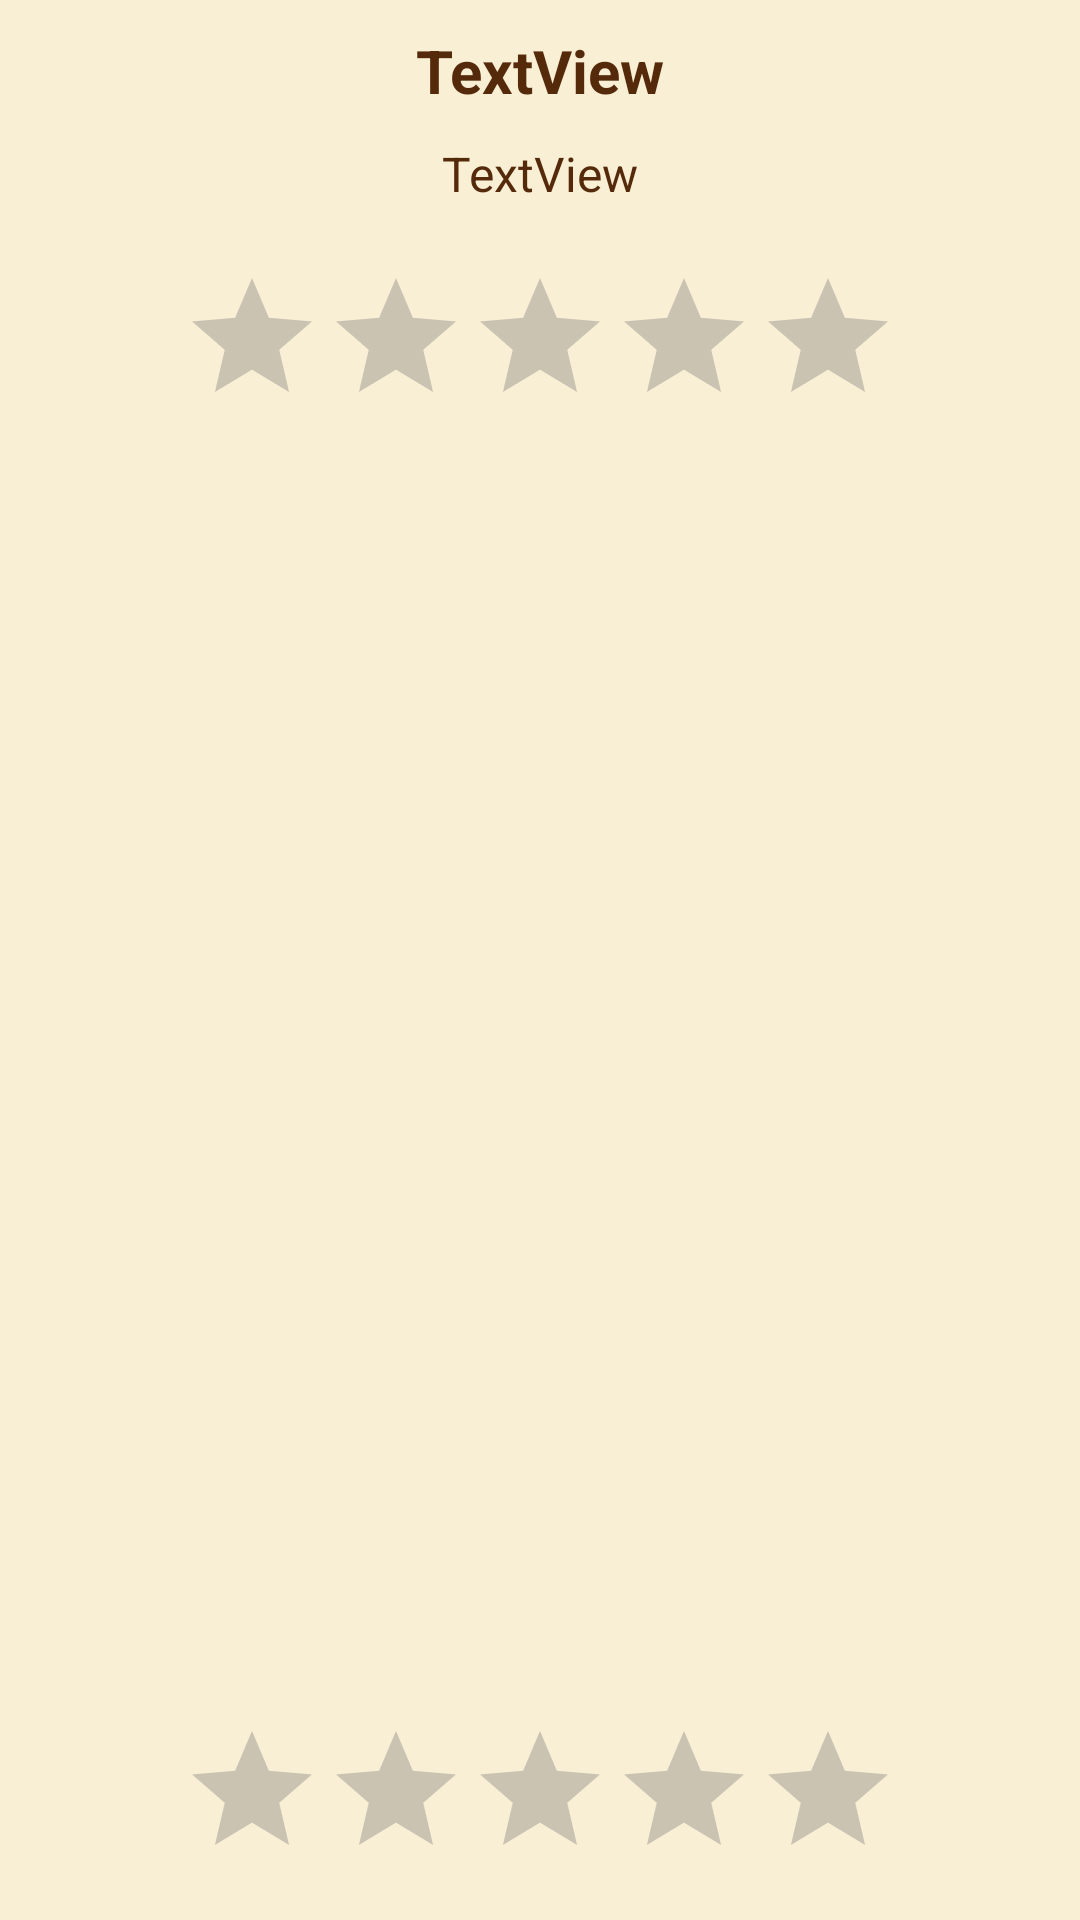

This screen was rendered from an Android layout file. Write that file and the resources it references.
<!-- AndroidManifest.xml: application theme Theme.CaravanRetrofit -->
<!-- res/layout/activity_lugar_detail.xml -->
<?xml version="1.0" encoding="utf-8"?>
<androidx.constraintlayout.widget.ConstraintLayout xmlns:android="http://schemas.android.com/apk/res/android"
    xmlns:app="http://schemas.android.com/apk/res-auto"
    xmlns:tools="http://schemas.android.com/tools"
    android:layout_width="match_parent"
    android:layout_height="match_parent"
    android:background="@color/beige"
    tools:context=".view.LugarDetailActivity">

    <TextView
        android:id="@+id/tvtitulodetail"
        android:layout_width="wrap_content"
        android:layout_height="wrap_content"
        android:layout_marginTop="10dp"
        android:text="TextView"
        android:textColor="@color/marron"
        android:textSize="20sp"
        android:textStyle="bold"
        app:layout_constraintEnd_toEndOf="parent"
        app:layout_constraintStart_toStartOf="parent"
        app:layout_constraintTop_toTopOf="parent" />

    <TextView
        android:id="@+id/tvdescripciondetail"
        android:layout_width="wrap_content"
        android:layout_height="wrap_content"
        android:layout_marginTop="10dp"
        android:textColor="@color/marron"
        android:textSize="16sp"
        android:text="TextView"
        app:layout_constraintEnd_toEndOf="parent"
        app:layout_constraintStart_toStartOf="parent"
        app:layout_constraintTop_toBottomOf="@+id/tvtitulodetail" />

    <HorizontalScrollView
        android:id="@+id/horizontalScrollView"
        android:layout_width="match_parent"
        android:layout_height="wrap_content"
        android:layout_marginTop="10dp"
        app:layout_constraintEnd_toEndOf="parent"
        app:layout_constraintStart_toStartOf="parent"
        app:layout_constraintTop_toBottomOf="@+id/tvdescripciondetail">

        <LinearLayout
            android:id="@+id/linearfotos"
            android:layout_width="match_parent"
            android:layout_height="wrap_content"
            android:orientation="horizontal">

        </LinearLayout>
    </HorizontalScrollView>

    <RatingBar
        android:id="@+id/rbcurrent"
        android:layout_width="wrap_content"
        android:layout_height="wrap_content"
        android:numStars="5"
        android:layout_marginTop="10dp"
        app:layout_constraintEnd_toEndOf="parent"
        app:layout_constraintStart_toStartOf="parent"
        app:layout_constraintTop_toBottomOf="@+id/horizontalScrollView" />

    <RatingBar
        android:id="@+id/rbvotar"
        android:layout_width="wrap_content"
        android:layout_height="wrap_content"
        android:layout_marginBottom="10dp"
        android:numStars="5"
        android:stepSize="1"
        app:layout_constraintBottom_toBottomOf="parent"
        app:layout_constraintEnd_toEndOf="parent"
        app:layout_constraintStart_toStartOf="parent" />
</androidx.constraintlayout.widget.ConstraintLayout>
<!-- resources referenced by this layout -->
<resources>
  <color name="beige">#F8EFD4</color>
  <color name="marron">#552A0B</color>
  <style name="Theme.CaravanRetrofit" parent="Base.Theme.CaravanRetrofit" />
  <style name="Base.Theme.CaravanRetrofit" parent="Theme.Material3.DayNight.NoActionBar">
          
          
          <item name="colorPrimary">@color/blue</item>
          <item name="toolbarStyle">@style/MyToolbar</item>
      </style>
  <color name="blue">#36A8F4</color>
  <style name="MyToolbar" parent="Widget.MaterialComponents.Toolbar.Primary">
          <item name="titleTextColor">@color/white</item>
      </style>
  <color name="white">#FFFFFFFF</color>
</resources>
